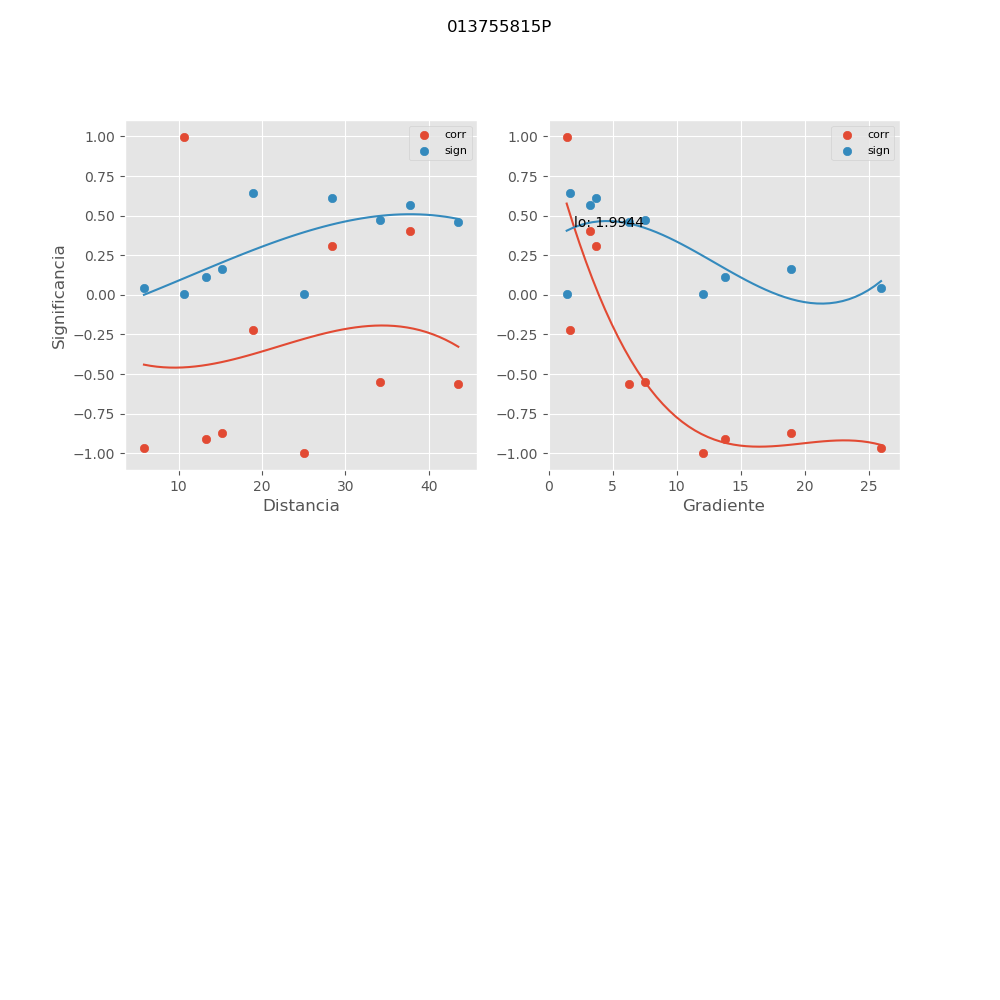

The table this chart was drawn from, first rows:
, mx_co, mx_di, mx_gr, mx_si
0, -0.5653, 43.57, 6.246, 0.459
1, -0.5484, 34.13, 7.536, 0.4717
2, -0.2234, 18.95, 1.642, 0.6408
3, -0.9678, 5.832, 25.95, 0.04274
4, 0.9949, 10.59, 1.409, 0.006902
5, -0.9968, 25.1, 12.08, 0.00435
6, 0.4025, 37.74, 3.201, 0.5652
7, -0.8706, 15.23, 18.94, 0.1633
8, 0.3062, 28.36, 3.733, 0.6113
9, -0.9111, 13.24, 13.78, 0.1146
